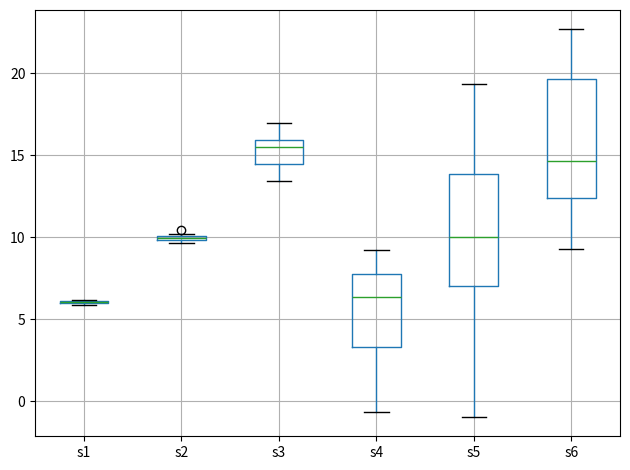

Here is the Python script that generated this plot:
import numpy as np

import pandas as pd

import matplotlib.pyplot as plt


## case1

sample1 = np.random.normal(loc = 6, scale = 0.1, size = 20)

sample2 = np.random.normal(loc = 10, scale = 0.2, size = 20)

sample3 = np.random.normal(loc = 15, scale = 1, size = 20)

## case2

sample4 = np.random.normal(loc = 6, scale = 3, size = 20)
sample5 = np.random.normal(loc = 10, scale = 5, size = 20)
sample6 = np.random.normal(loc = 15, scale = 5, size = 20)

df = pd.DataFrame(data = [sample1, sample2, sample3, sample4, sample5, sample6]).T

df.head()

df.rename(columns= {0:'s1', 1:'s2', 2:'s3', 3:'s4', 4:'s5', 5:'s6'}, inplace= True)

import seaborn as sns

df.boxplot()
plt.tight_layout()

print('Means of the samples are: ', sample1.mean(), 
      sample2.mean(),
      sample3.mean(), '\n',
      sample4.mean(),
      sample5.mean(),
      sample6.mean())

from scipy.stats import f

## let's create a data set first


## sample sizes for different groups
n1 =20
n2=20
n3 =20
n4 = 20

## number of groups
t = 4

np.random.seed(100719)

x1 = np.random.normal(loc = 950, scale = 100, size = n1)

x2 = np.random.normal(loc = 928, scale = np.sqrt(3800), size = n2)

x3 = np.random.normal(loc = 938, scale = np.sqrt(13617), size = n3)

x4 = np.random.normal(loc = 1116, scale = np.sqrt(23000), size = n4)

# df = pd.DataFrame(data = np.stack([x1, x2,x3,x4], axis = 1), columns= ['s1', 's2', 's3', 's4'],
#                   index = np.arange(1, len(x2)+1))

# df.head()

## Let's find these quantities with Python

all_data = np.stack([x1, x2,x3,x4], axis = 1)
overall_mean = all_data.mean()

## Note that all_data is a (20,4) numpy_ndarray
ss_total = ((all_data - overall_mean)**2).sum()

## Function that calculates between group error
def ss_between_groups(sample_list):
    X_bar = np.stack(sample_list, axis=1).mean()
    terms = [len(sample)*(sample.mean() - X_bar)**2 for sample in sample_list]
    return np.sum(terms)
print(ss_between_groups([x1, x2, x3, x4]))

## Note that right now we can find the error within the groups
## by simply subtracting ss_between_groups from ss_total

ss_within = ss_total - ss_between_groups([x1, x2, x3, x4])

print(ss_within)

## Or we can apply the formula:
## A function that calculates within group error
def ss_within_groups(sample_list):
    terms = [(sample - sample.mean())**2 for sample in sample_list]
    return np.sum(terms)

## Degrees of freedom of numerator
dfn = len([x1, x2, x3, x4]) - 1

## Degree of freedom of denominator
dfd = n1+n2+n3+n4 - len([x1, x2, x3,x4])

print('Within Group Error', ss_within_groups([x1, x2, x3, x4]))
print('Between Group Error', ss_between_groups([x1, x2, x3, x4]))
print('Mean Squared Error Between Groups', ss_between_groups([x1, x2, x3, x4])/dfn)
print('Mean Squared Error Within Groups', ss_within_groups([x1, x2, x3, x4])/ dfd)

MSE_between_groups = ss_between_groups([x1, x2, x3, x4])/dfn
MSE_within_groups = ss_within_groups([x1, x2, x3, x4])/ dfd

## F_score comes from the ratio
F_score = MSE_between_groups/ MSE_within_groups
print(F_score)

## Or we can apply directly scipy.stats's f_oneway method 

import scipy.stats
scipy.stats.f_oneway(x1,x2,x3,x4)